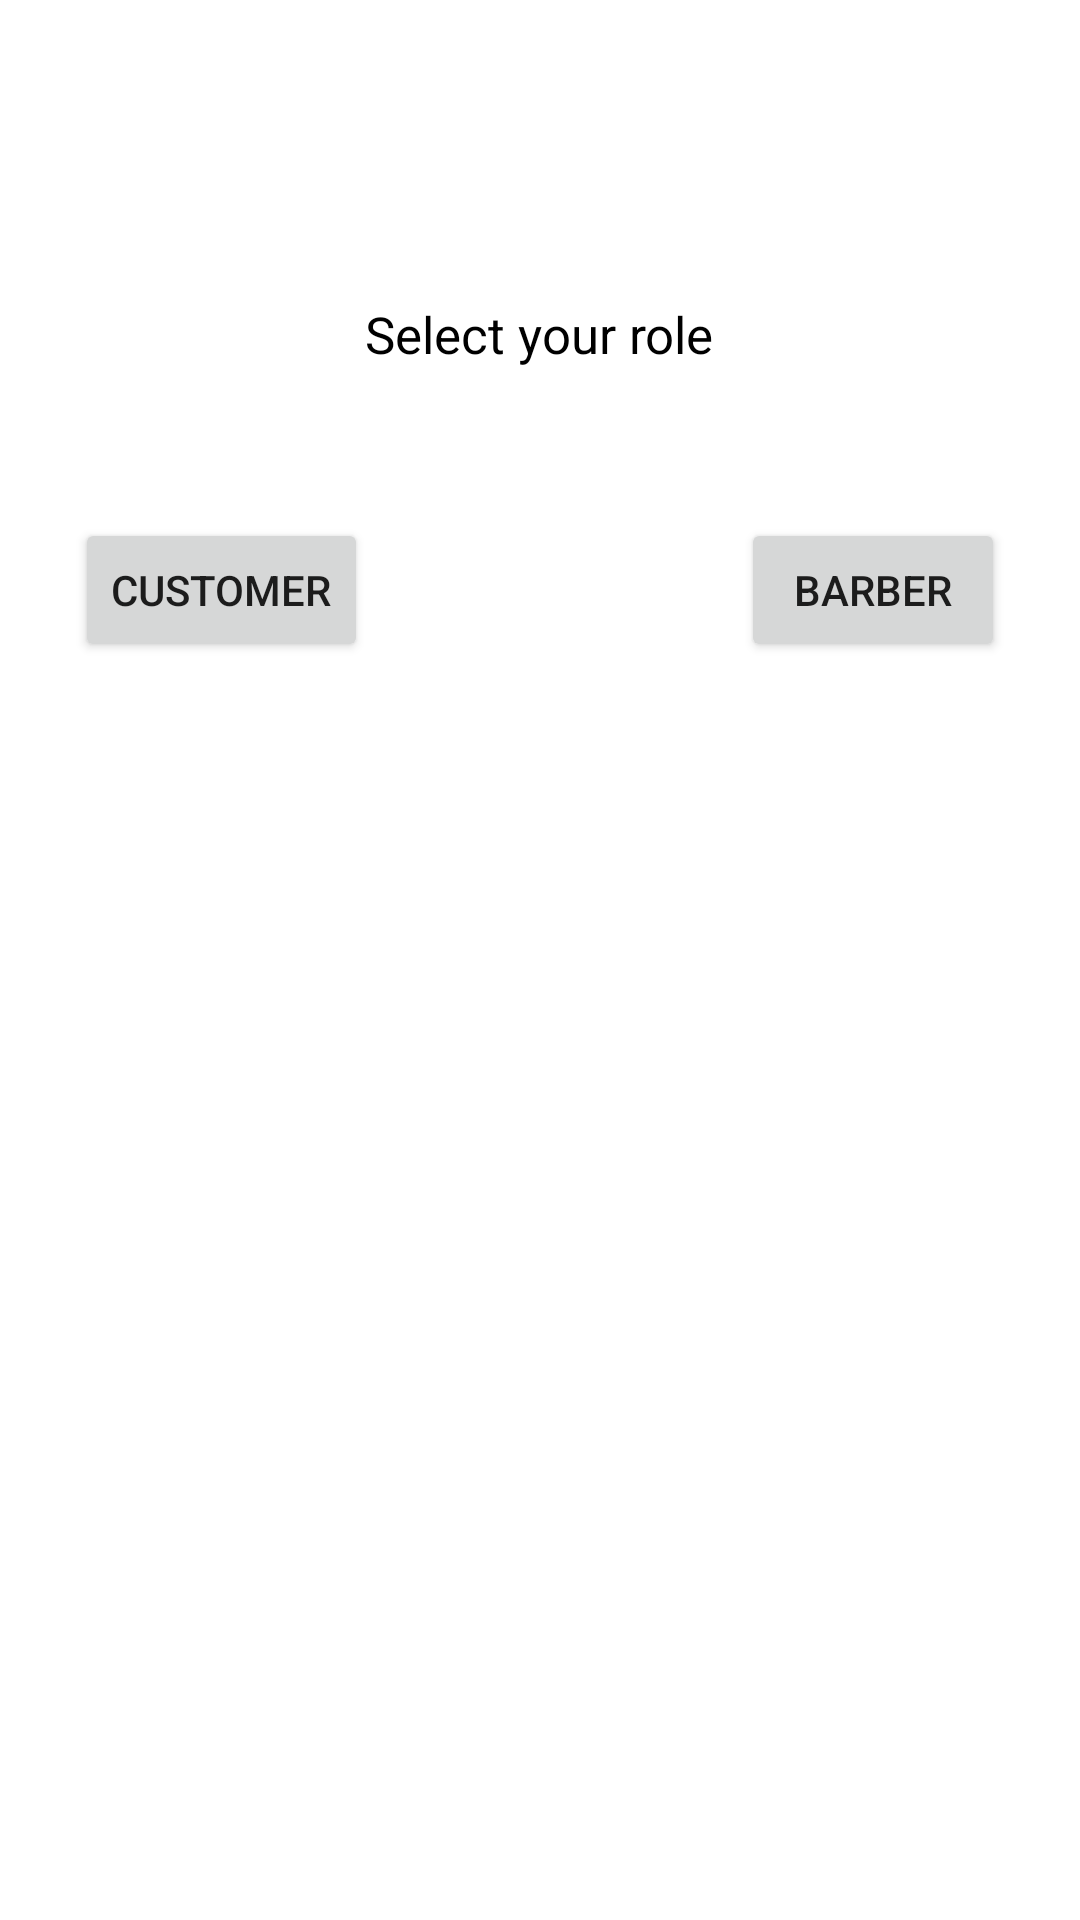

Write the Android layout XML for this screen, with the resource values it uses.
<!-- AndroidManifest.xml: application theme Theme.MyESalon -->
<!-- res/layout/activity_splash.xml -->
<?xml version="1.0" encoding="utf-8"?>
<RelativeLayout xmlns:android="http://schemas.android.com/apk/res/android"
    xmlns:app="http://schemas.android.com/apk/res-auto"
    xmlns:tools="http://schemas.android.com/tools"
    android:layout_width="match_parent"
    android:layout_height="match_parent"
    tools:context=".SplashActivity">

    <TextView
        android:id="@+id/selectyourrole"
        android:layout_width="wrap_content"
        android:layout_height="wrap_content"
        android:text="Select your role"
        android:textColor="@color/black"
        android:textSize="17sp"
        android:layout_centerHorizontal="true"
        android:layout_marginTop="100dp"/>

    <Button
        android:id="@+id/customerbtn"
        android:layout_width="wrap_content"
        android:layout_height="wrap_content"
        android:text="Customer"
        android:layout_below="@id/selectyourrole"
        android:layout_marginTop="50dp"
        android:layout_marginLeft="25dp"/>

    <Button
        android:id="@+id/babertn"
        android:layout_width="wrap_content"
        android:layout_height="wrap_content"
        android:layout_below="@id/selectyourrole"
        android:layout_alignParentEnd="true"
        android:layout_marginTop="50dp"
        android:layout_marginRight="25dp"
        android:text="Barber" />





</RelativeLayout>
<!-- resources referenced by this layout -->
<resources>
  <color name="black">#FF000000</color>
  <style name="Theme.MyESalon" parent="Theme.MaterialComponents.DayNight.DarkActionBar">
          
          <item name="colorPrimary">@color/purple_500</item>
          <item name="colorPrimaryVariant">@color/purple_700</item>
          <item name="colorOnPrimary">@color/white</item>
          
          <item name="colorSecondary">@color/purple_200</item>
          <item name="colorSecondaryVariant">@color/purple_700</item>
          <item name="colorOnSecondary">@color/black</item>
          
          <item name="android:statusBarColor" tools:targetApi="l">?attr/colorPrimaryVariant</item>
          
      </style>
  <color name="purple_500">#FF6200EE</color>
  <color name="purple_700">#FF3700B3</color>
  <color name="white">#FFFFFFFF</color>
  <color name="purple_200">#FFBB86FC</color>
</resources>
